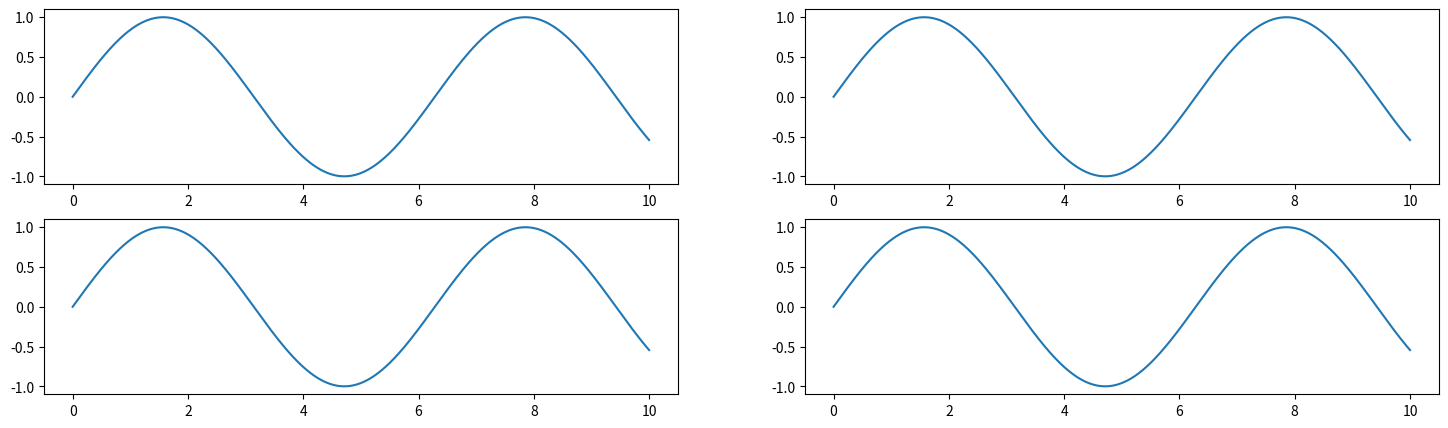

Write the Python code that produced this figure.
import matplotlib.pyplot as plt
import numpy as np

x = np.linspace(0.0, 10.0, 1000)
y = np.sin(x)

fig, ax = plt.subplots(nrows=2, ncols=2, figsize=(18, 5))

ax[0,0].plot(x, y, label='a')
ax[0,1].plot(x, y, label='b')
ax[1,0].plot(x, y, label='c')
ax[1,1].plot(x, y, label='d')

plt.show()